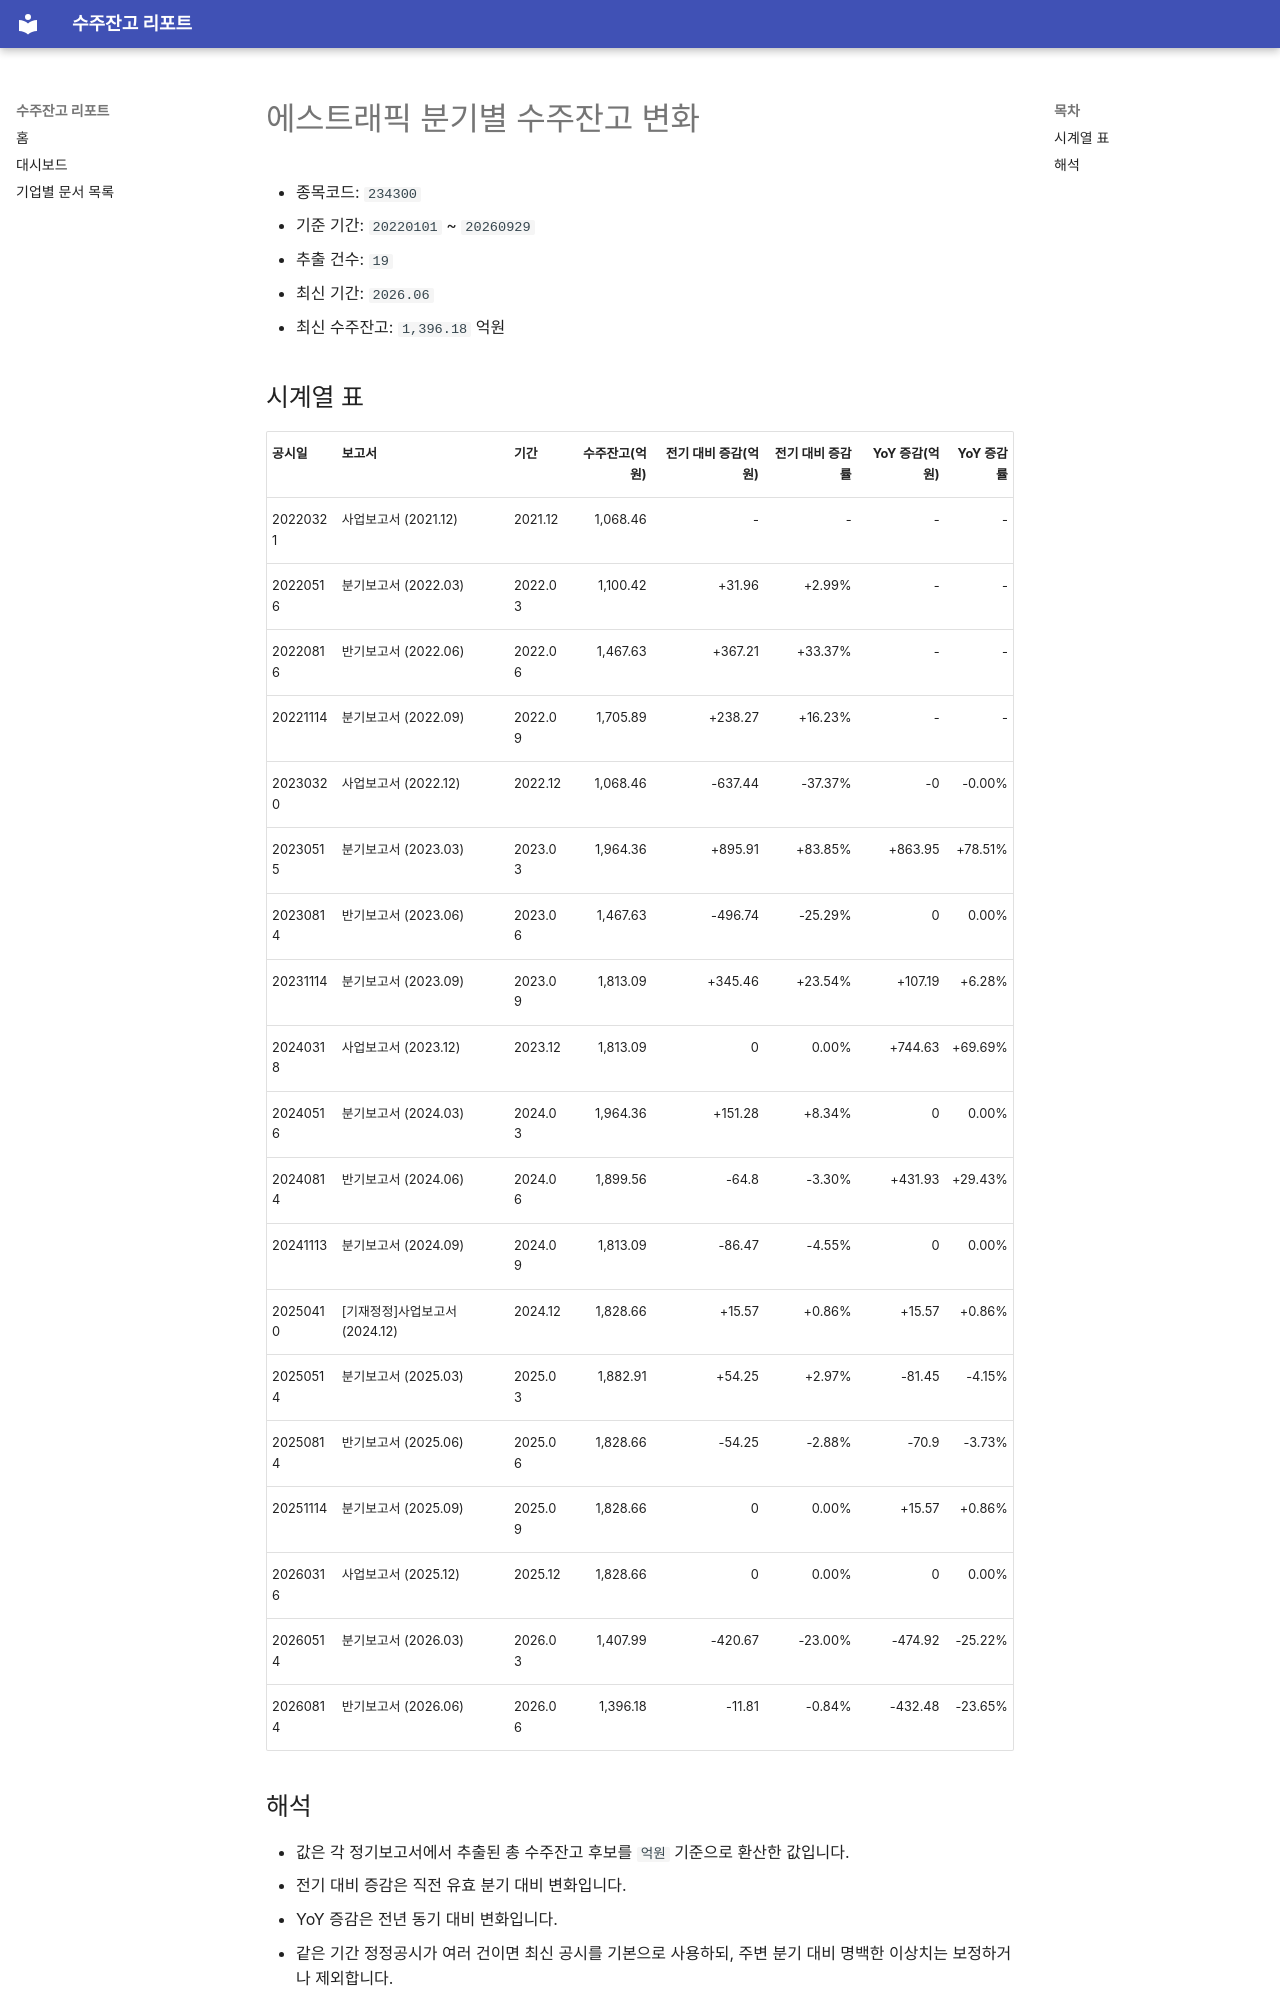

repository: agent-jaden/order-backlog-dashboard · page: companies/에스트래픽_수주잔고(234300)/index.html · generator: mkdocs

# 에스트래픽 분기별 수주잔고 변화

- 종목코드: `234300`
- 기준 기간: `20220101` ~ `20260929`
- 추출 건수: `19`
- 최신 기간: `2026.06`
- 최신 수주잔고: `1,396.18` 억원

## 시계열 표

| 공시일 | 보고서 | 기간 | 수주잔고(억원) | 전기 대비 증감(억원) | 전기 대비 증감률 | YoY 증감(억원) | YoY 증감률 |
| --- | --- | --- | ---: | ---: | ---: | ---: | ---: |
| 20220321 | 사업보고서 (2021.12) | 2021.12 | 1,068.46 | - | - | - | - |
| 20220516 | 분기보고서 (2022.03) | 2022.03 | 1,100.42 | +31.96 | +2.99% | - | - |
| 20220816 | 반기보고서 (2022.06) | 2022.06 | 1,467.63 | +367.21 | +33.37% | - | - |
| 20221114 | 분기보고서 (2022.09) | 2022.09 | 1,705.89 | +238.27 | +16.23% | - | - |
| 20230320 | 사업보고서 (2022.12) | 2022.12 | 1,068.46 | -637.44 | -37.37% | -0 | -0.00% |
| 20230515 | 분기보고서 (2023.03) | 2023.03 | 1,964.36 | +895.91 | +83.85% | +863.95 | +78.51% |
| 20230814 | 반기보고서 (2023.06) | 2023.06 | 1,467.63 | -496.74 | -25.29% | 0 | 0.00% |
| 20231114 | 분기보고서 (2023.09) | 2023.09 | 1,813.09 | +345.46 | +23.54% | +107.19 | +6.28% |
| 20240318 | 사업보고서 (2023.12) | 2023.12 | 1,813.09 | 0 | 0.00% | +744.63 | +69.69% |
| 20240516 | 분기보고서 (2024.03) | 2024.03 | 1,964.36 | +151.28 | +8.34% | 0 | 0.00% |
| 20240814 | 반기보고서 (2024.06) | 2024.06 | 1,899.56 | -64.8 | -3.30% | +431.93 | +29.43% |
| 20241113 | 분기보고서 (2024.09) | 2024.09 | 1,813.09 | -86.47 | -4.55% | 0 | 0.00% |
| 20250410 | [기재정정]사업보고서 (2024.12) | 2024.12 | 1,828.66 | +15.57 | +0.86% | +15.57 | +0.86% |
| 20250514 | 분기보고서 (2025.03) | 2025.03 | 1,882.91 | +54.25 | +2.97% | -81.45 | -4.15% |
| 20250814 | 반기보고서 (2025.06) | 2025.06 | 1,828.66 | -54.25 | -2.88% | -70.9 | -3.73% |
| 20251114 | 분기보고서 (2025.09) | 2025.09 | 1,828.66 | 0 | 0.00% | +15.57 | +0.86% |
| 20260316 | 사업보고서 (2025.12) | 2025.12 | 1,828.66 | 0 | 0.00% | 0 | 0.00% |
| 20260514 | 분기보고서 (2026.03) | 2026.03 | 1,407.99 | -420.67 | -23.00% | -474.92 | -25.22% |
| 20260814 | 반기보고서 (2026.06) | 2026.06 | 1,396.18 | -11.81 | -0.84% | -432.48 | -23.65% |
